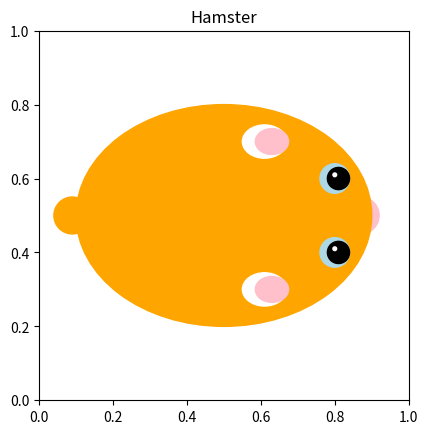

Write Python code to recreate this figure.
import matplotlib.pyplot as plt
import matplotlib.patches as pl

figure, axes = plt.subplots()

circlebody = pl.Ellipse((0.5, 0.5), 0.8, 0.6, color='orange')
circleearleft = pl.Ellipse((0.61, 0.7), 0.12, 0.09, color='white')
circleearinleft = pl.Ellipse((0.63, 0.7), 0.09, 0.07, color='pink')
circleearright = pl.Ellipse((0.61, 0.3), 0.12,0.09, color='white')
circleearinright = pl.Ellipse((0.63, 0.3), 0.09, 0.07, color='pink')
circleeyeleft = plt.Circle((0.8, 0.6), 0.04, color='lightblue')
circleeyepupilleft = plt.Circle((0.81, 0.6), 0.03, color='black')
circleeyeright = plt.Circle((0.8, 0.4), 0.04, color='lightblue')
circleeyepupilright = plt.Circle((0.81, 0.4), 0.03, color='black')
circlenose = plt.Circle((0.87, 0.5), 0.05, color='pink')
circletail = plt.Circle((0.09, 0.5), 0.05, color='orange')
circlereflectionright = pl.Ellipse((0.8, 0.61), 0.01, 0.01, color='white')
circlereflectionleft = pl.Ellipse((0.8, 0.41), 0.01, 0.01, color='white')

axes.set_aspect(1)
axes.add_artist(circlenose)
axes.add_artist(circlebody)
axes.add_artist(circleearleft)
axes.add_artist(circleearright)
axes.add_artist(circleeyeleft)
axes.add_artist(circleeyeright)
axes.add_artist(circleeyepupilleft)
axes.add_artist(circleeyepupilright)
axes.add_artist(circletail)
axes.add_artist(circleearinleft)
axes.add_artist(circleearinright)
axes.add_artist(circlereflectionright)
axes.add_artist(circlereflectionleft)




plt.title('Hamster')
plt.show()